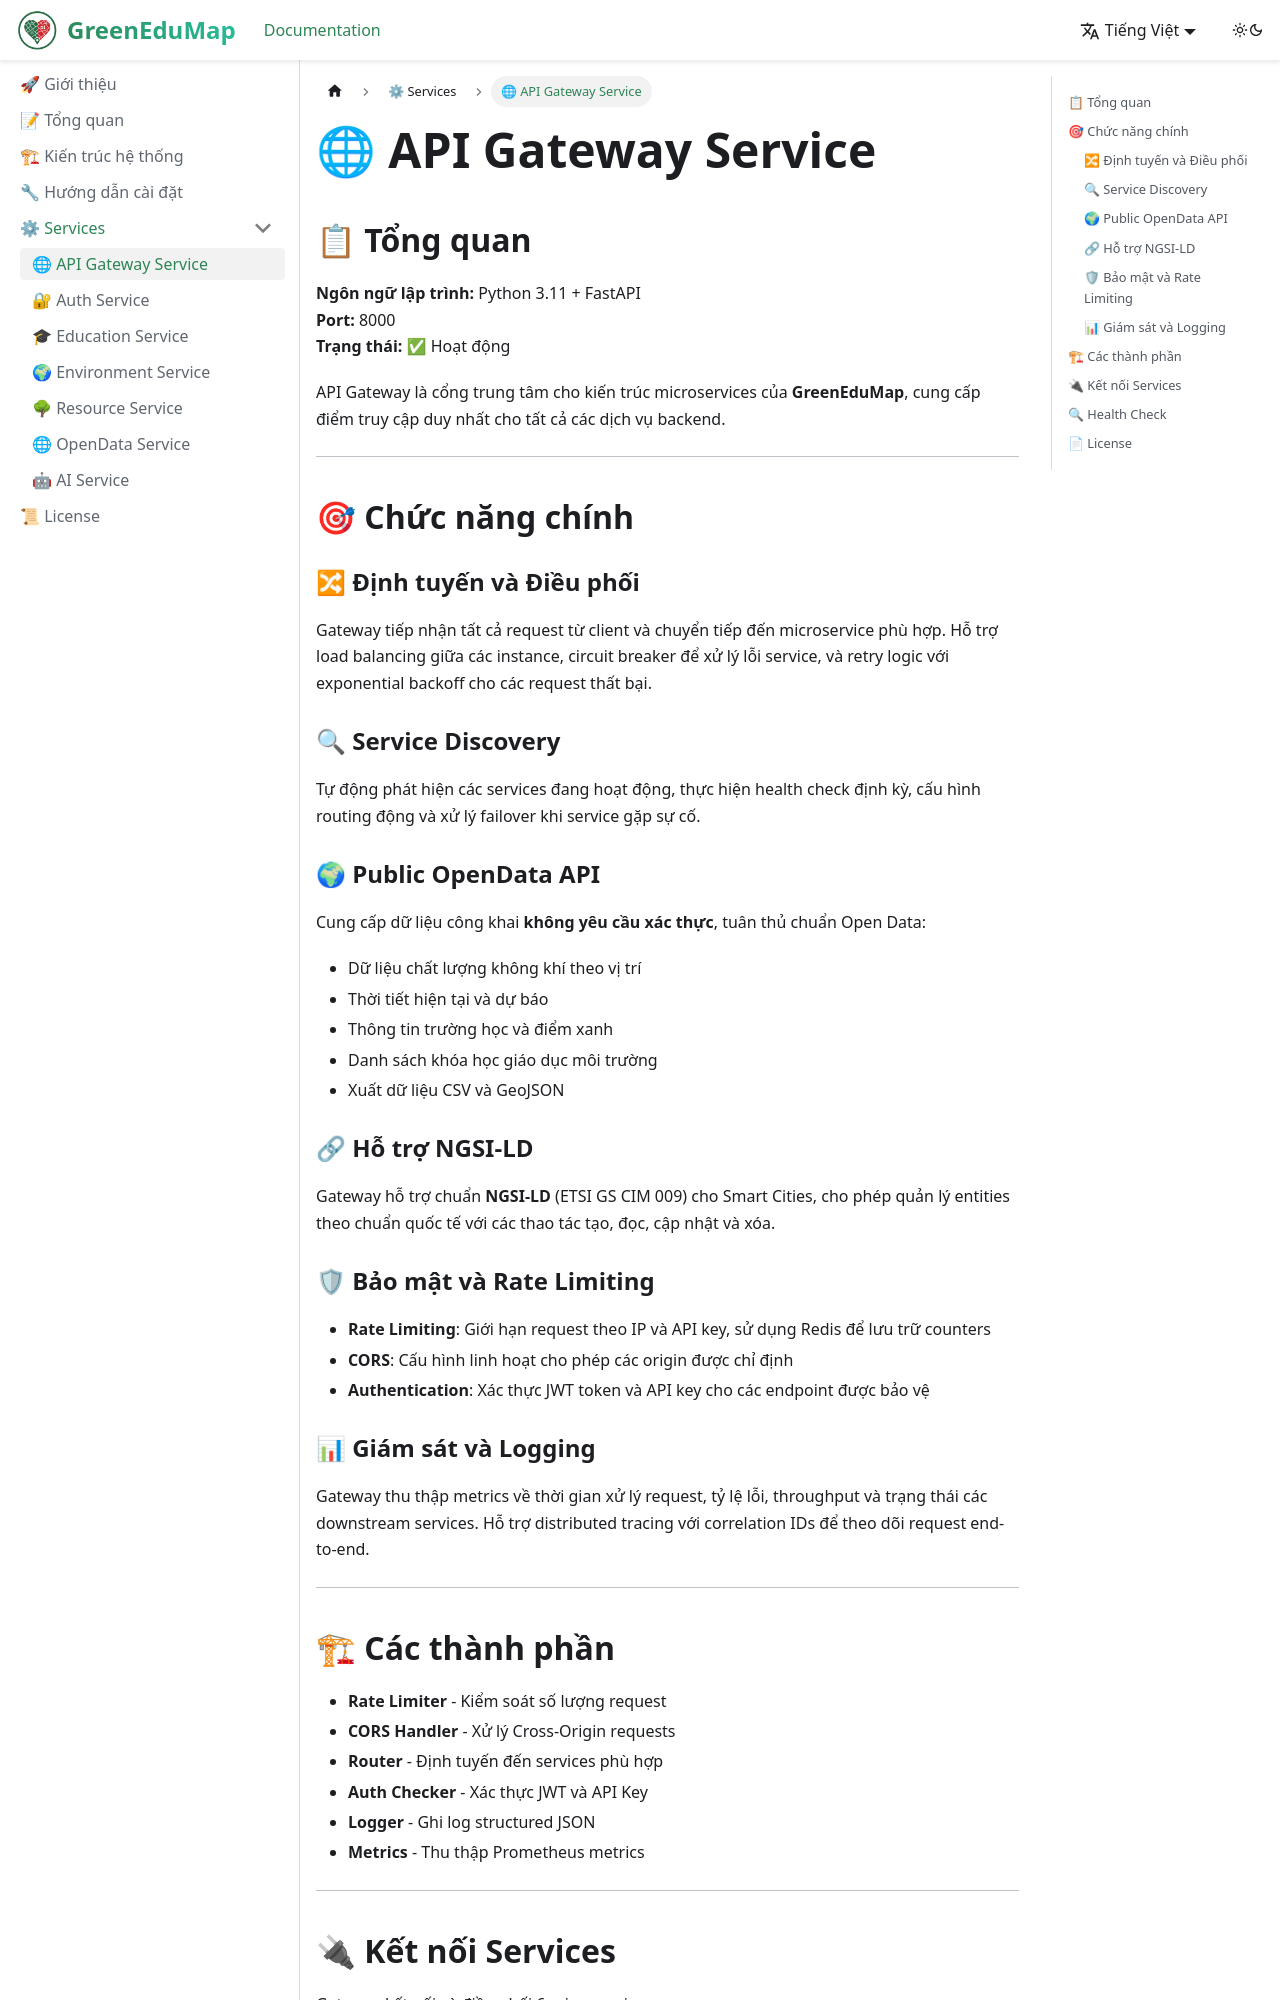

repository: HoDuongQuocHuy278/GreenEduMap-DTUDZ-documents · page: Services/APIGatewayService/index.html · generator: jekyll

# 🌐 API Gateway Service

## 📋 Tổng quan

**Ngôn ngữ lập trình:** Python 3.11 + FastAPI  
**Port:** 8000  
**Trạng thái:** ✅ Hoạt động

API Gateway là cổng trung tâm cho kiến trúc microservices của **GreenEduMap**, cung cấp điểm truy cập duy nhất cho tất cả các dịch vụ backend.

---

## 🎯 Chức năng chính

### 🔀 Định tuyến và Điều phối

Gateway tiếp nhận tất cả request từ client và chuyển tiếp đến microservice phù hợp. Hỗ trợ load balancing giữa các instance, circuit breaker để xử lý lỗi service, và retry logic với exponential backoff cho các request thất bại.

### 🔍 Service Discovery

Tự động phát hiện các services đang hoạt động, thực hiện health check định kỳ, cấu hình routing động và xử lý failover khi service gặp sự cố.

### 🌍 Public OpenData API

Cung cấp dữ liệu công khai **không yêu cầu xác thực**, tuân thủ chuẩn Open Data:
- Dữ liệu chất lượng không khí theo vị trí
- Thời tiết hiện tại và dự báo
- Thông tin trường học và điểm xanh
- Danh sách khóa học giáo dục môi trường
- Xuất dữ liệu CSV và GeoJSON

### 🔗 Hỗ trợ NGSI-LD

Gateway hỗ trợ chuẩn **NGSI-LD** (ETSI GS CIM 009) cho Smart Cities, cho phép quản lý entities theo chuẩn quốc tế với các thao tác tạo, đọc, cập nhật và xóa.

### 🛡 Bảo mật và Rate Limiting

- **Rate Limiting**: Giới hạn request theo IP và API key, sử dụng Redis để lưu trữ counters
- **CORS**: Cấu hình linh hoạt cho phép các origin được chỉ định
- **Authentication**: Xác thực JWT token và API key cho các endpoint được bảo vệ

### 📊 Giám sát và Logging

Gateway thu thập metrics về thời gian xử lý request, tỷ lệ lỗi, throughput và trạng thái các downstream services. Hỗ trợ distributed tracing với correlation IDs để theo dõi request end-to-end.

---
